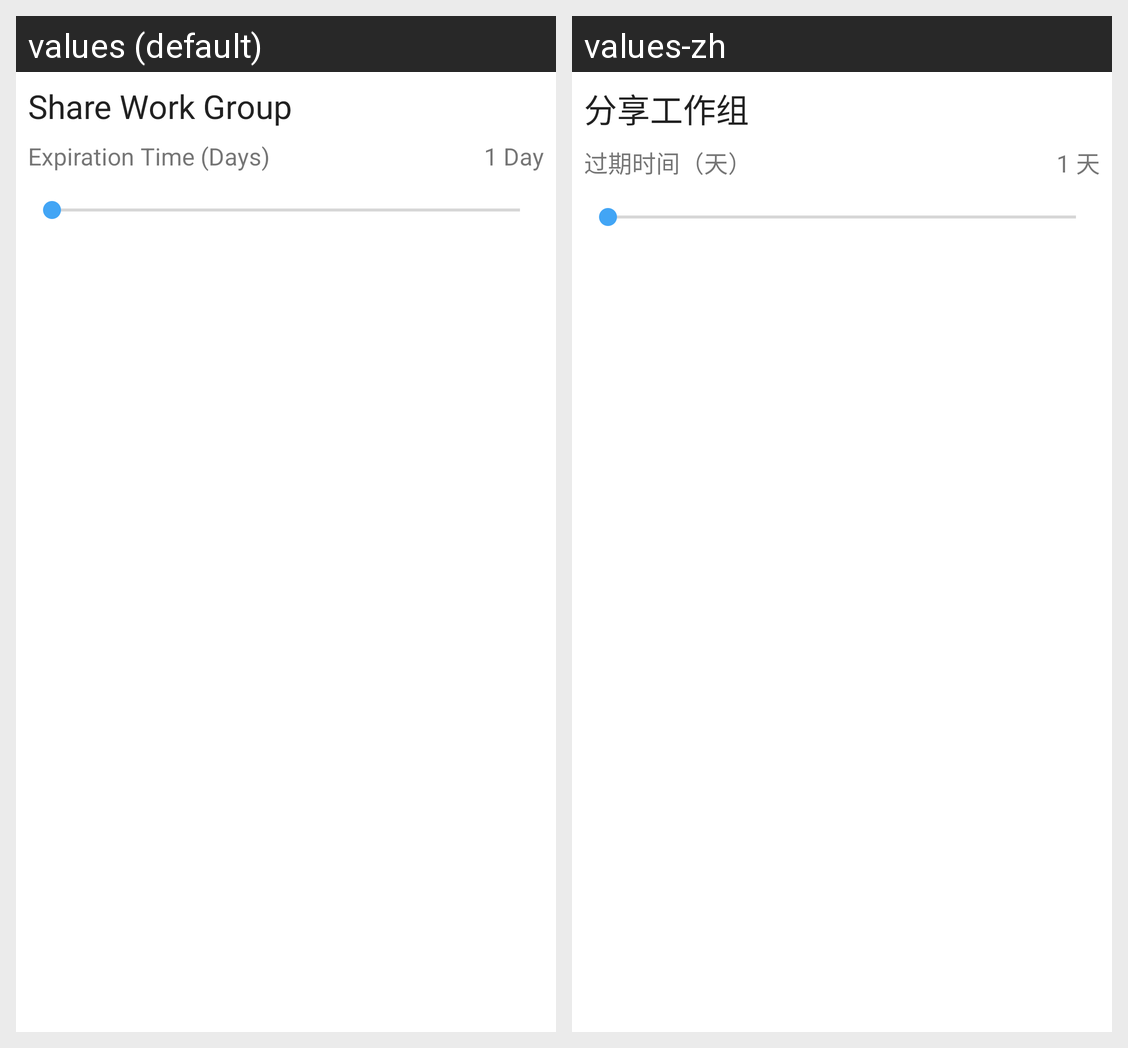

Here is an Android app screen in its default locale and in the app's own translations. Write out the translated-string differences for the strings that appear on this screen.
Android screen res/layout/share_workgroup_dialog.xml rendered under 2 locales, left to right: values (default), values-zh. Device: Nexus 5 (rendered at 1080×1920; each locale shown at half size, 540×960, under a caption strip naming it); theme Theme.AMillionThingsToDo.
Strings drawn on this screen, with the default value and each locale's value (text and hints the layout hard-codes, and strings that could not be matched under every locale, appear in the picture but are not listed):

action_share_workgroup
  values: Share Work Group
  values-zh: 分享工作组

expiration_time_days
  values: Expiration Time (Days)
  values-zh: 过期时间（天）

_1_day
  values: 1 Day
  values-zh: 1 天
